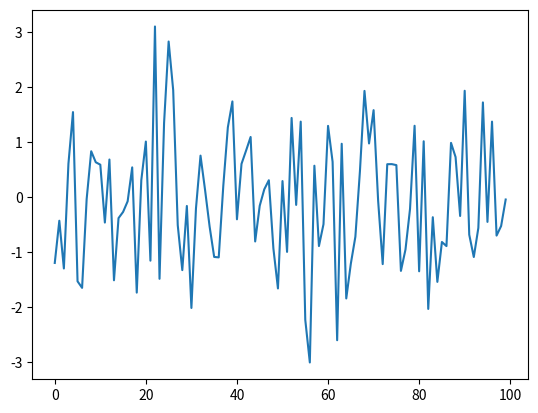

The matplotlib source for this figure:
# Python: show animation  using matplotlib FuncAnimation
# save anime gif
# [redacted]


# https://qiita.com/yubais/items/c95ba9ff1b23dd33fde2

import numpy as np
import matplotlib.pyplot as plt
import matplotlib.animation as animation

FIG_TITLE = "Func Amination"

MAX_IMS =10

NUM = 100

INTERVAL=100  #100ms

FRAMES=10

WRITER="pillow"

OUTFILE = "mat_anime_func.gif"


def plot(data):
# create random graph
    plt.cla()                     
    rand = np.random.randn(NUM)   
    im = plt.plot(rand)        
# end

# main
fig = plt.figure(num=FIG_TITLE)
ani = animation.FuncAnimation(fig, plot, interval=INTERVAL, frames=FRAMES)
ani.save(OUTFILE, writer=WRITER)
plt.show()
